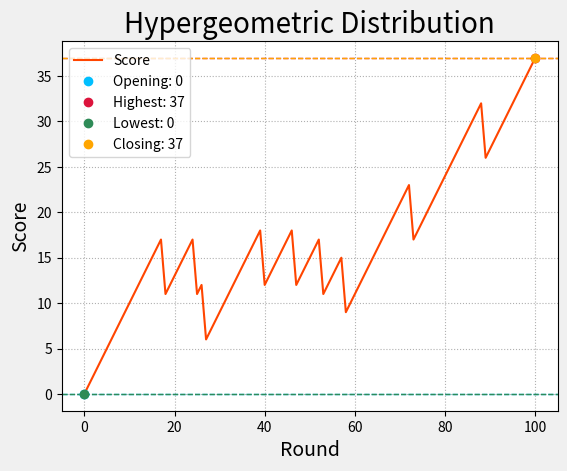

This chart was generated by the following Python code:
import numpy as np
import matplotlib.pyplot as mp
outcomes = np.random.hypergeometric (25, 1, 3, 100)
scores = [0]
for outcome in outcomes:
	if outcome == 3:
		scores.append(scores[-1] + 1)
	else:
		scores.append(scores[-1] - 6)
scores = np.array(scores)
mp.gcf().set_facecolor(np.ones(3) * 240 / 255)
mp.title('Hypergeometric Distribution', fontsize=20)
mp.xlabel('Round', fontsize=14)
mp.ylabel('Score', fontsize=14)
mp.tick_params(labelsize=10)
mp.grid(linestyle=':')
o, h, l, c = 0, scores.argmax(), scores.argmin(), \
	scores.size - 1
if scores[o] < scores[c]:
	color = 'orangered'
elif scores[o] > scores[c]:
	color = 'limegreen'
else:
	color = 'dodgerblue'
mp.plot(scores, c=color, label='Score')
mp.axhline(y=scores[o], linestyle='--',
	color='deepskyblue', linewidth=1)
mp.axhline(y=scores[h], linestyle='--',
	color='crimson', linewidth=1)
mp.axhline(y=scores[l], linestyle='--',
	color='seagreen', linewidth=1)
mp.axhline(y=scores[c], linestyle='--',
	color='orange', linewidth=1)
mp.plot(o, scores[o], 'o', c='deepskyblue',
	label='Opening: %d' %scores[o])
mp.plot(h, scores[h], 'o', c='crimson',
	label='Highest: %d' %scores[h])
mp.plot(l, scores[l], 'o', c='seagreen',
	label='Lowest: %d' %scores[l])
mp.plot(c, scores[c], 'o', c='orange',
	label='Closing: %d' %scores[c])
mp.legend()
mp.show()
